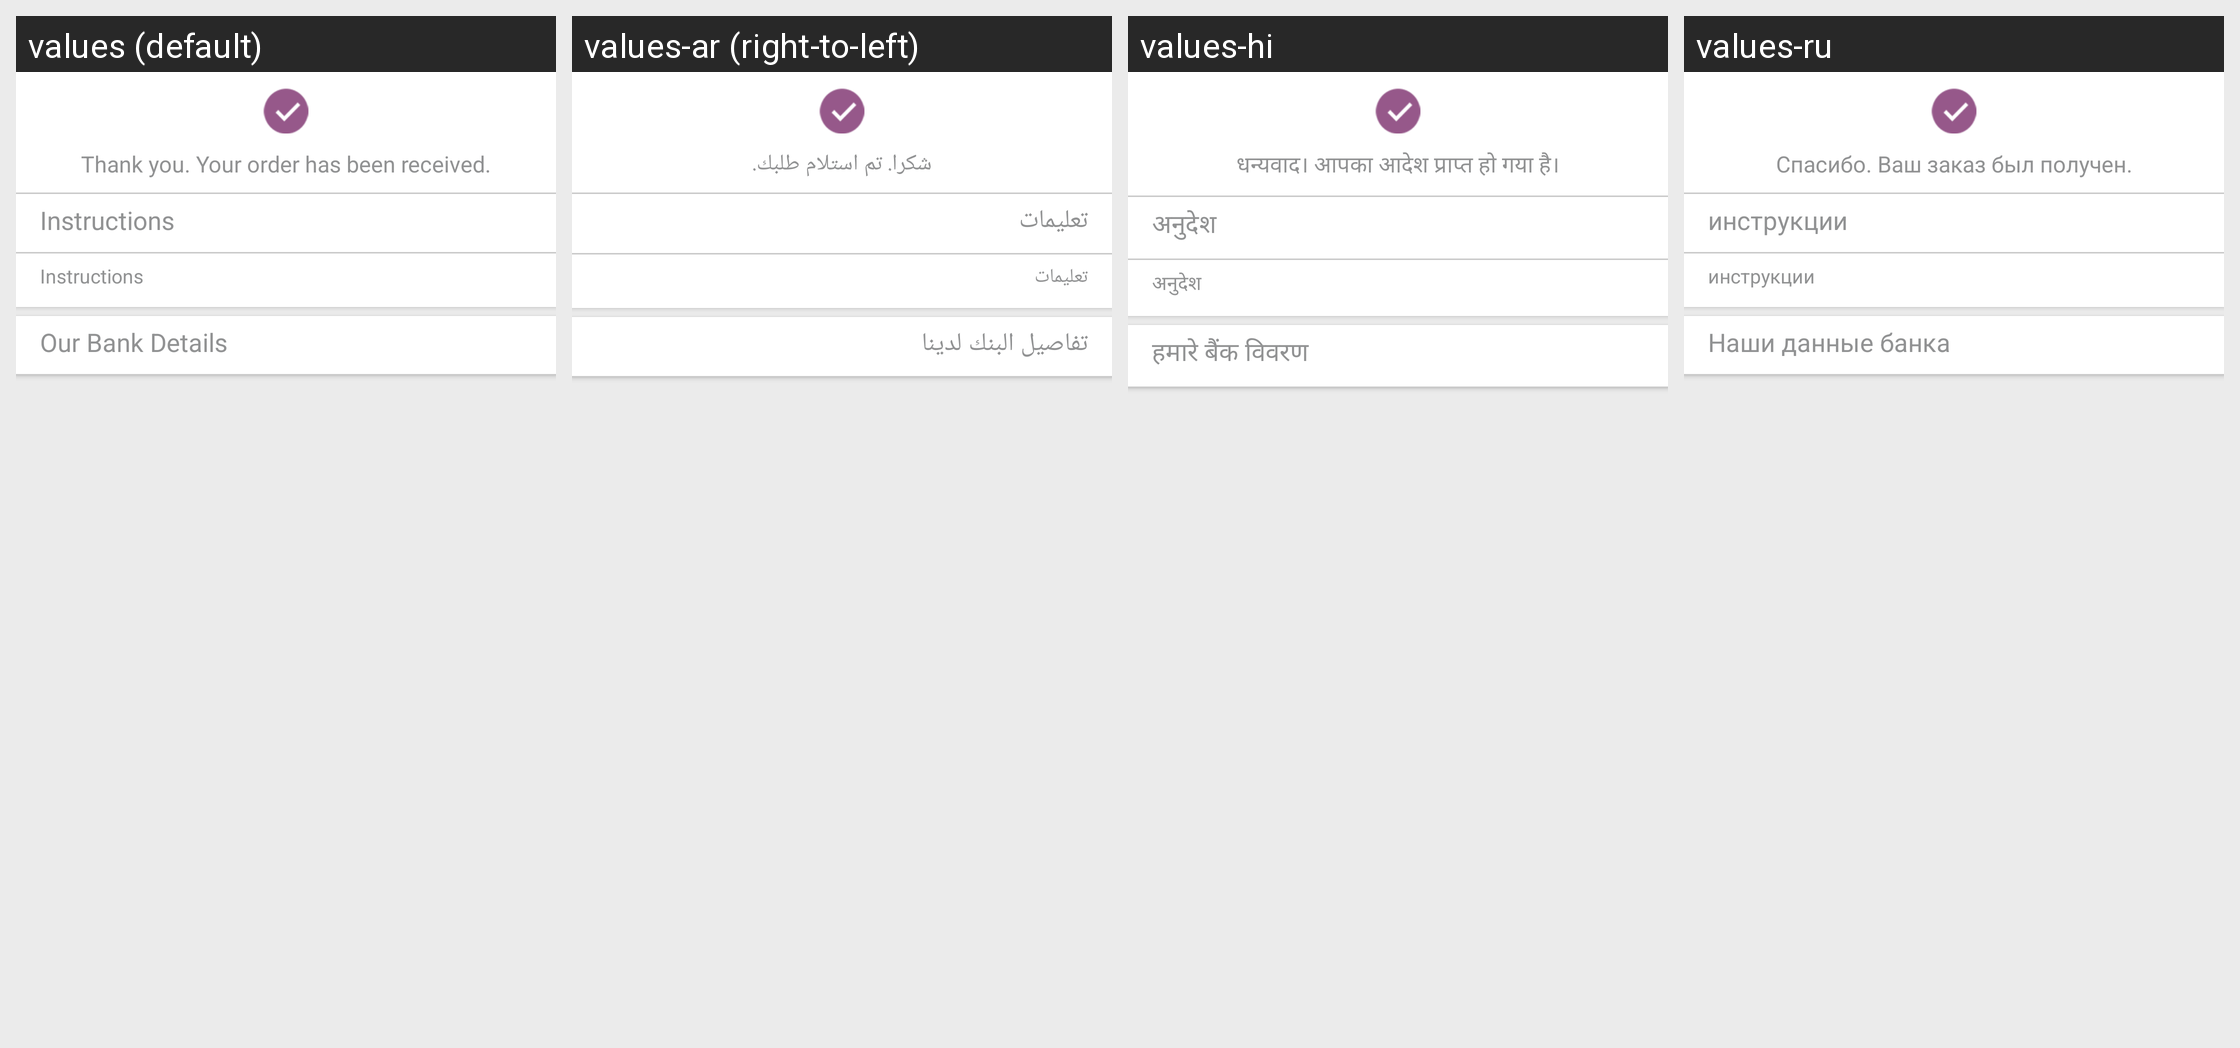

The same Android screen rendered under several of its app's locales, left to right. List the strings drawn on it with the default value and each locale's translation.
Android screen res/layout/activity_confirmation.xml rendered under 4 locales, left to right: values (default), values-ar (right-to-left), values-hi, values-ru. Device: Nexus 5 (rendered at 1080×1920; each locale shown at half size, 540×960, under a caption strip naming it); theme AppTheme.
Other locales in the repository, not shown: values-da, values-de, values-es, values-fr, values-it, values-nl, values-pt, values-tr.
Strings drawn on this screen, with the default value and each locale's value (text and hints the layout hard-codes, and strings that could not be matched under every locale, appear in the picture but are not listed):

thank_you_your_order_has_been_received
  values: Thank you. Your order has been received.
  values-ar: شكرا. تم استلام طلبك.
  values-hi: धन्यवाद। आपका आदेश प्राप्त हो गया है।
  values-ru: Спасибо. Ваш заказ был получен.

instructions
  values: Instructions
  values-ar: تعليمات
  values-hi: अनुदेश
  values-ru: инструкции

our_bank_details
  values: Our Bank Details
  values-ar: تفاصيل البنك لدينا
  values-hi: हमारे बैंक विवरण
  values-ru: Наши данные банка
